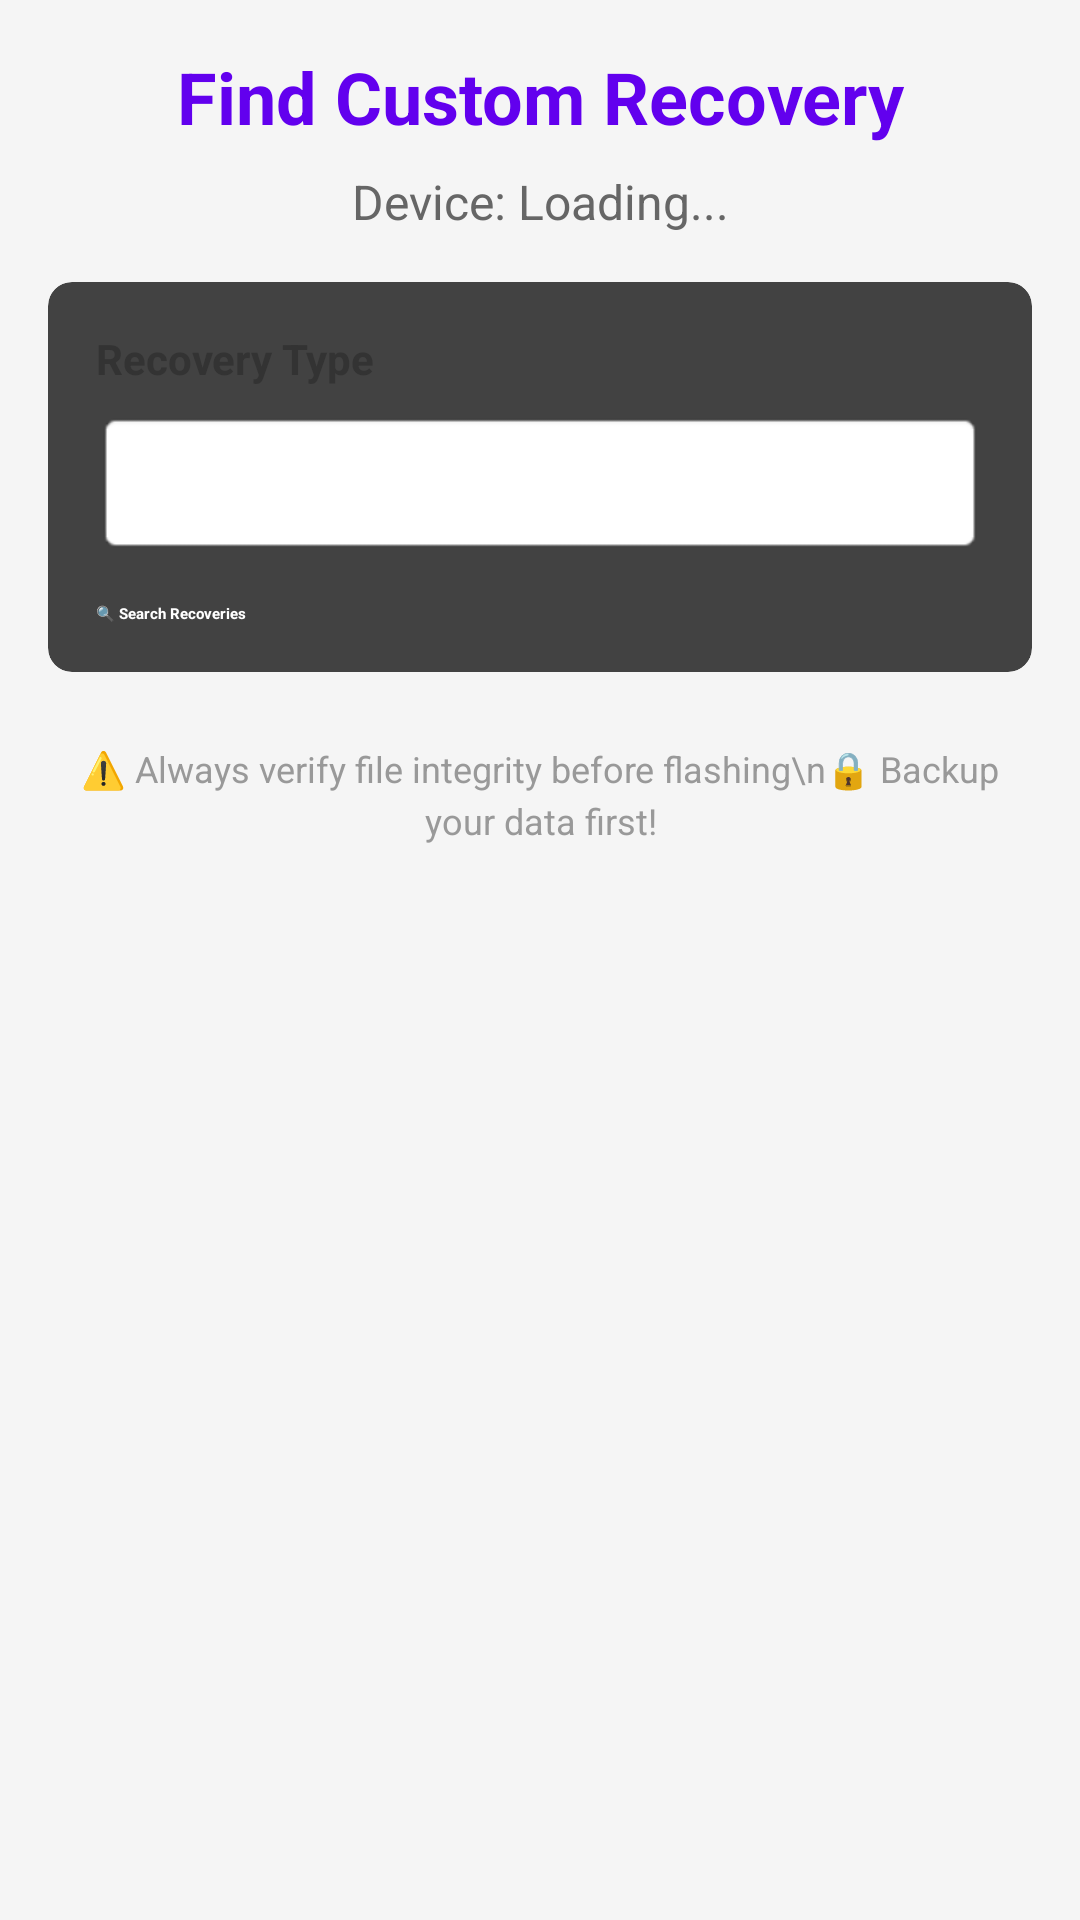

This screen was rendered from an Android layout file. Write that file and the resources it references.
<!-- AndroidManifest.xml: application theme Theme.TWRPInfo -->
<!-- res/layout/activity_recovery_finder.xml -->
<?xml version="1.0" encoding="utf-8"?>
<LinearLayout xmlns:android="http://schemas.android.com/apk/res/android"
    xmlns:app="http://schemas.android.com/apk/res-auto"
    android:layout_width="match_parent"
    android:layout_height="match_parent"
    android:orientation="vertical"
    android:padding="16dp"
    android:background="#F5F5F5">

    
    <TextView
        android:layout_width="match_parent"
        android:layout_height="wrap_content"
        android:text="Find Custom Recovery"
        android:textSize="24sp"
        android:textStyle="bold"
        android:gravity="center"
        android:paddingBottom="8dp"
        android:textColor="#FF6200EE" />

    <TextView
        android:id="@+id/deviceInfoText"
        android:layout_width="match_parent"
        android:layout_height="wrap_content"
        android:text="Device: Loading..."
        android:textSize="16sp"
        android:gravity="center"
        android:paddingBottom="16dp"
        android:textColor="#666666" />

    
    <androidx.cardview.widget.CardView
        android:layout_width="match_parent"
        android:layout_height="wrap_content"
        android:layout_marginBottom="16dp"
        app:cardCornerRadius="8dp"
        app:cardElevation="4dp">

        <LinearLayout
            android:layout_width="match_parent"
            android:layout_height="wrap_content"
            android:orientation="vertical"
            android:padding="16dp">

            <TextView
                android:layout_width="match_parent"
                android:layout_height="wrap_content"
                android:text="Recovery Type"
                android:textStyle="bold"
                android:textSize="14sp"
                android:paddingBottom="8dp"
                android:textColor="#333333" />

            <Spinner
                android:id="@+id/recoveryTypeSpinner"
                android:layout_width="match_parent"
                android:layout_height="48dp"
                android:paddingLeft="12dp"
                android:paddingRight="12dp"
                android:background="@android:drawable/editbox_background" />

            <Button
                android:id="@+id/searchButton"
                android:layout_width="match_parent"
                android:layout_height="wrap_content"
                android:layout_marginTop="16dp"
                android:text="🔍 Search Recoveries"
                android:textStyle="bold"
                android:backgroundTint="#FF6200EE"
                android:textColor="#FFFFFF" />

        </LinearLayout>
    </androidx.cardview.widget.CardView>

    
    <ProgressBar
        android:id="@+id/progressBar"
        android:layout_width="wrap_content"
        android:layout_height="wrap_content"
        android:layout_gravity="center"
        android:visibility="gone"
        android:indeterminateTint="#FF6200EE" />

    
    <TextView
        android:id="@+id/statusTextView"
        android:layout_width="match_parent"
        android:layout_height="wrap_content"
        android:gravity="center"
        android:padding="16dp"
        android:textSize="16sp"
        android:visibility="gone"
        android:textColor="#666666" />

    
    <ScrollView
        android:id="@+id/resultsScrollView"
        android:layout_width="match_parent"
        android:layout_height="0dp"
        android:layout_weight="1"
        android:visibility="gone">

        <LinearLayout
            android:id="@+id/resultsLayout"
            android:layout_width="match_parent"
            android:layout_height="wrap_content"
            android:orientation="vertical" />

    </ScrollView>

    
    <TextView
        android:layout_width="match_parent"
        android:layout_height="wrap_content"
        android:layout_marginTop="8dp"
        android:text="⚠️ Always verify file integrity before flashing\n🔒 Backup your data first!"
        android:textSize="12sp"
        android:gravity="center"
        android:textColor="#999999"
        android:lineSpacingMultiplier="1.2" />

</LinearLayout>
<!-- resources referenced by this layout -->
<resources>
  <style name="Theme.TWRPInfo" parent="Theme.AppCompat.DayNight.DarkActionBar">
          <item name="colorPrimary">#BB86FC</item>
          <item name="colorPrimaryDark">#3700B3</item>
          <item name="colorAccent">#03DAC6</item>
          <item name="android:windowBackground">@color/background_dark</item>
          <item name="android:textColorPrimary">@color/text_primary_dark</item>
          <item name="android:textColorSecondary">@color/text_secondary_dark</item>
      </style>
  <color name="background_dark">#121212</color>
  <color name="text_primary_dark">#FFFFFF</color>
  <color name="text_secondary_dark">#B3B3B3</color>
</resources>
